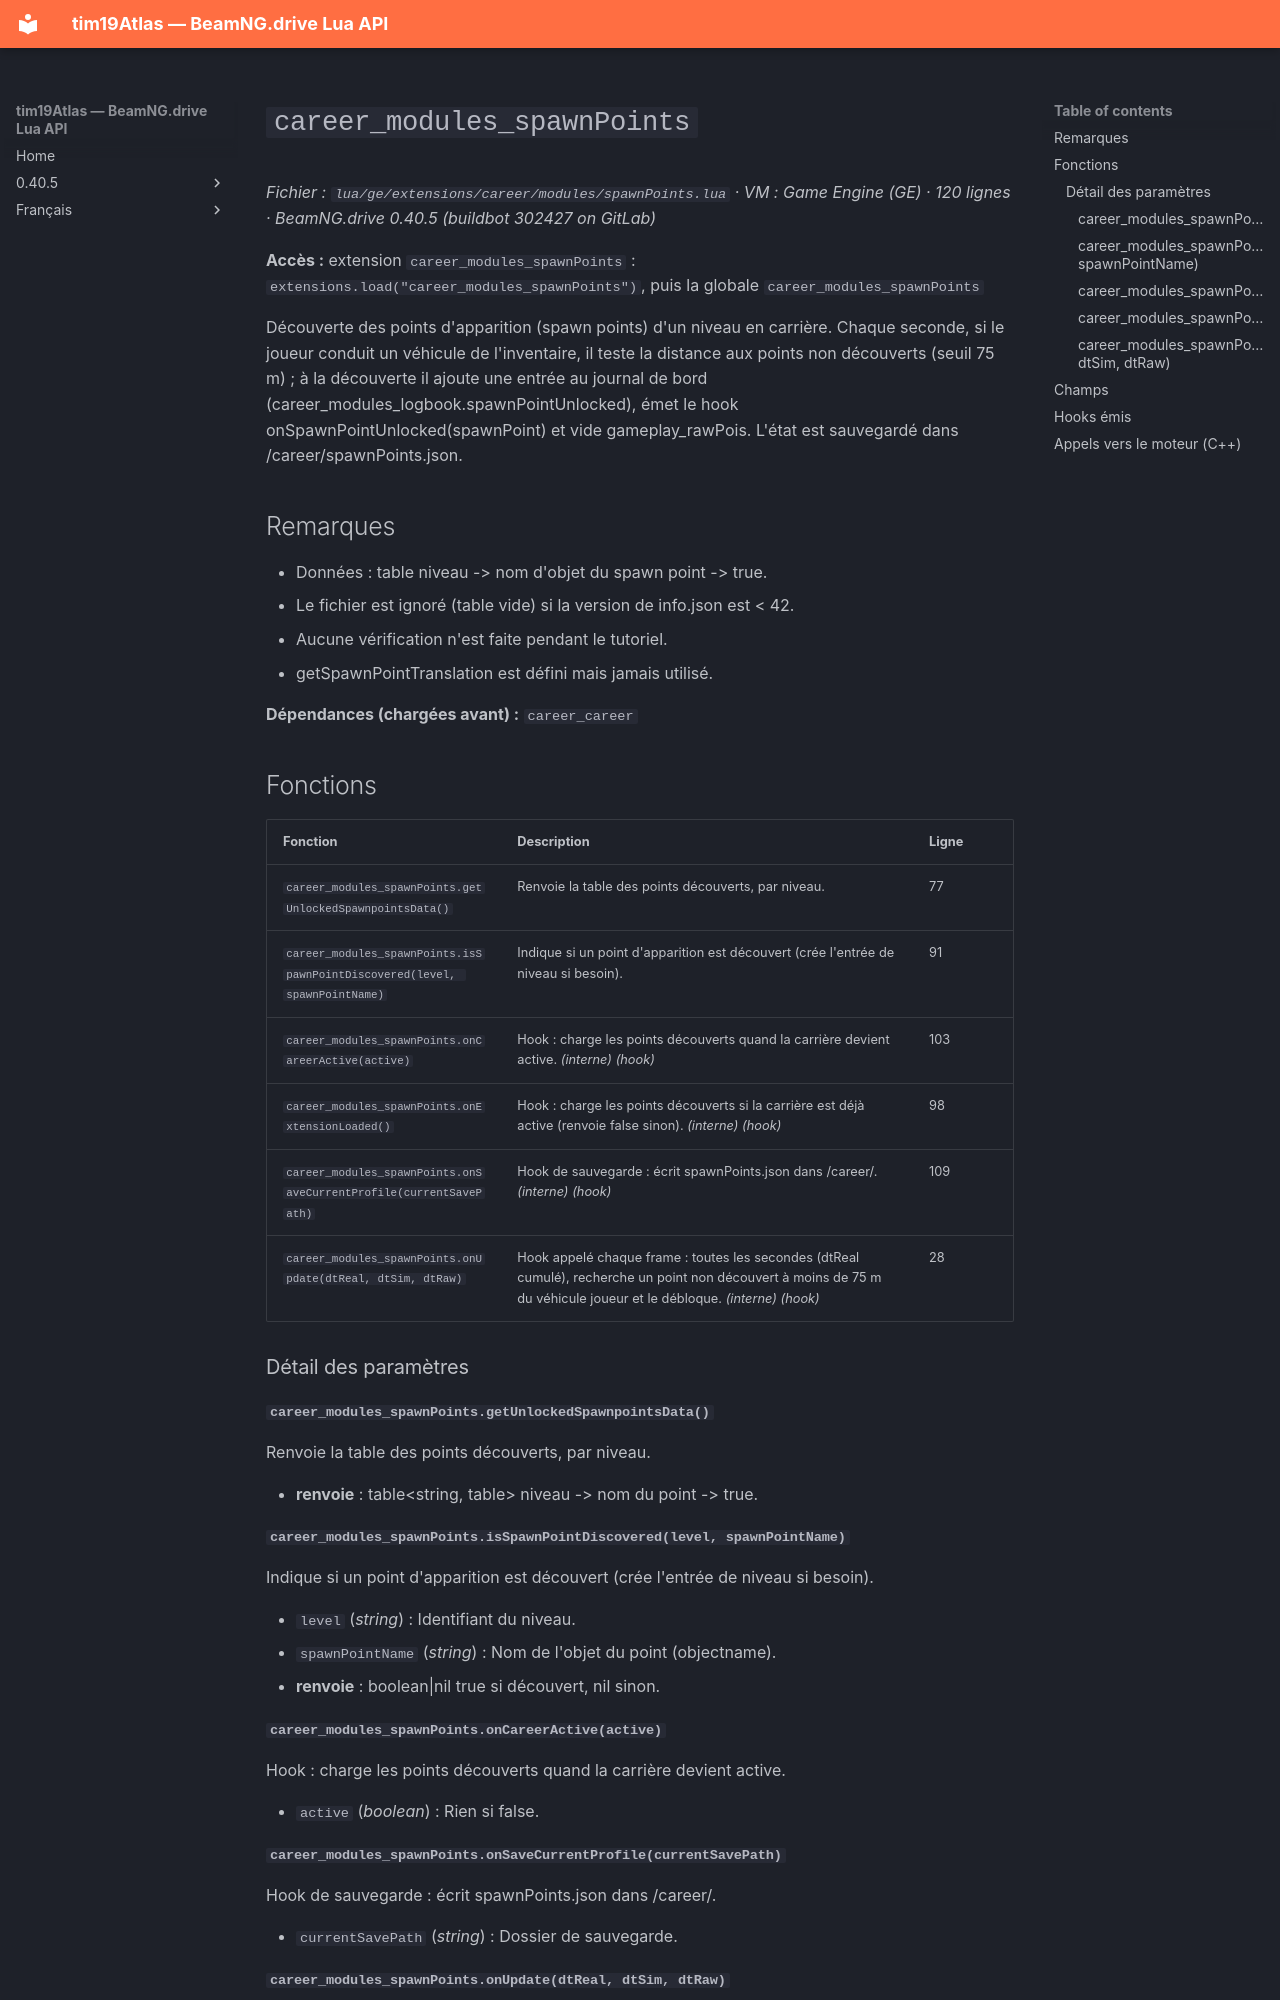

repository: Tim0219800/beamng-lua-atlas · page: fr/0.40.5/ge/extensions/career/modules/spawnPoints.html · generator: mkdocs

# `career_modules_spawnPoints`

*Fichier : `lua/ge/extensions/career/modules/spawnPoints.lua` · VM : Game Engine (GE) · 120 lignes · BeamNG.drive 0.40.5 (buildbot 302427 on GitLab)*

**Accès :** extension `career_modules_spawnPoints` : `extensions.load("career_modules_spawnPoints")`, puis la globale `career_modules_spawnPoints`

Découverte des points d'apparition (spawn points) d'un niveau en carrière. Chaque seconde, si le joueur conduit un véhicule de l'inventaire, il teste la distance aux points non découverts (seuil 75 m) ; à la découverte il ajoute une entrée au journal de bord (career_modules_logbook.spawnPointUnlocked), émet le hook onSpawnPointUnlocked(spawnPoint) et vide gameplay_rawPois. L'état est sauvegardé dans <save>/career/spawnPoints.json.

## Remarques

- Données : table niveau -> nom d'objet du spawn point -> true.
- Le fichier est ignoré (table vide) si la version de info.json est < 42.
- Aucune vérification n'est faite pendant le tutoriel.
- getSpawnPointTranslation est défini mais jamais utilisé.

**Dépendances (chargées avant) :** `career_career`

## Fonctions

| Fonction | Description | Ligne |
|---|---|---|
| `career_modules_spawnPoints.getUnlockedSpawnpointsData()` | Renvoie la table des points découverts, par niveau. | 77 |
| `career_modules_spawnPoints.isSpawnPointDiscovered(level, spawnPointName)` | Indique si un point d'apparition est découvert (crée l'entrée de niveau si besoin). | 91 |
| `career_modules_spawnPoints.onCareerActive(active)` | Hook : charge les points découverts quand la carrière devient active. *(interne)* *(hook)* | 103 |
| `career_modules_spawnPoints.onExtensionLoaded()` | Hook : charge les points découverts si la carrière est déjà active (renvoie false sinon). *(interne)* *(hook)* | 98 |
| `career_modules_spawnPoints.onSaveCurrentProfile(currentSavePath)` | Hook de sauvegarde : écrit spawnPoints.json dans <save>/career/. *(interne)* *(hook)* | 109 |
| `career_modules_spawnPoints.onUpdate(dtReal, dtSim, dtRaw)` | Hook appelé chaque frame : toutes les secondes (dtReal cumulé), recherche un point non découvert à moins de 75 m du véhicule joueur et le débloque. *(interne)* *(hook)* | 28 |

### Détail des paramètres

#### `career_modules_spawnPoints.getUnlockedSpawnpointsData()`

Renvoie la table des points découverts, par niveau.

- **renvoie** : table<string, table<string, boolean>> niveau -> nom du point -> true.

#### `career_modules_spawnPoints.isSpawnPointDiscovered(level, spawnPointName)`

Indique si un point d'apparition est découvert (crée l'entrée de niveau si besoin).

- `level` (*string*) : Identifiant du niveau.
- `spawnPointName` (*string*) : Nom de l'objet du point (objectname).
- **renvoie** : boolean|nil true si découvert, nil sinon.
